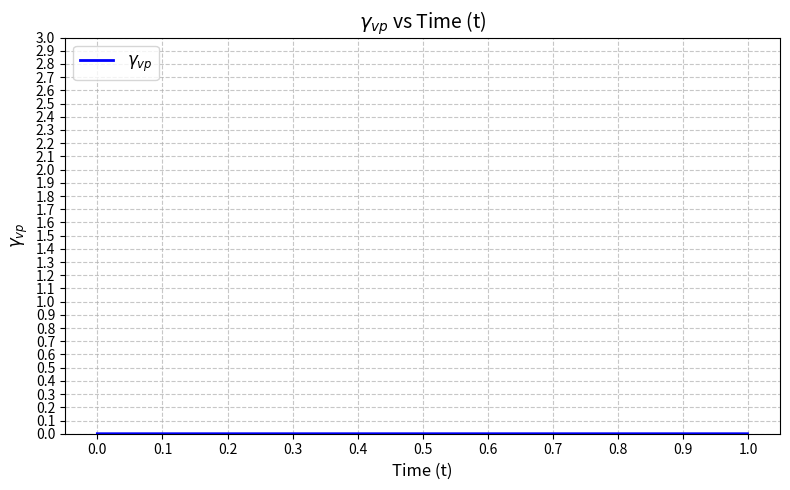

Reproduce this figure in Python.
import numpy as np
import matplotlib.pyplot as plt
import csv

def calculate_gamma_vp(t, A_r=1, T_r=289, T=289, q=2, A_2=1, alpha=0.1, beta=1.48):
    """Calculate the analytical solution for gamma_vp"""
    exponent = A_r * ((1 / T_r) - (1 / T))
    numerator = alpha * np.exp(exponent)
    denominator = alpha
    first_term = (numerator / denominator) ** alpha
    second_term = (q / A_2) ** beta
    return first_term * second_term * (t ** alpha) * 1e-6

# Time range from 0 to 1 with step 0.1
t_values = np.arange(0, 1.0, 0.001)

# Calculate gamma_vp for each time point
gamma_vp_values = [calculate_gamma_vp(t) for t in t_values]

# --- Save to CSV ---
with open('Lemaitre.csv', 'w', newline='') as csvfile:
    writer = csv.writer(csvfile)
    writer.writerow(['Time (t)', 'Gamma_vp'])
    for t, gamma in zip(t_values, gamma_vp_values):
        writer.writerow([t, gamma])

# --- Create Plot ---
plt.figure(figsize=(8, 5))
plt.plot(t_values, gamma_vp_values, 'b-', linewidth=2)
plt.legend([r'$\gamma_{vp}$'], loc='upper left', fontsize=12)
plt.title(r'$\gamma_{vp}$ vs Time (t)', fontsize=14)
plt.xlabel('Time (t)', fontsize=12)
plt.ylabel(r'$\gamma_{vp}$', fontsize=12)
plt.grid(True, linestyle='--', alpha=0.7)
plt.xticks(np.arange(0, 1.1, 0.1))
plt.yticks(np.arange(0, 3.1, 0.1))
plt.tight_layout()

# Save and show plot
plt.savefig('gamma_vp_plot.png', dpi=300)
plt.show()

print("Results saved to:")
print("- CSV file: 'Lemaitre.csv'")
print("- Plot: 'gamma_vp_plot.png'")
